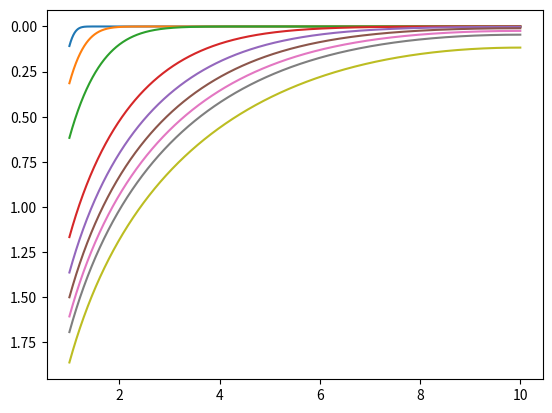

This chart was generated by the following Python code:
import matplotlib.pyplot as plt

import numpy as np

from scipy.sparse import csr_matrix as csr

from scipy.special import j0 as bessel_j0
from scipy.special import j1 as bessel_j1
from scipy.special import y0 as bessel_y0
from scipy.special import y1 as bessel_y1

from scipy.special import jvp as bessel_jvp
from scipy.special import yvp as bessel_yvp

from scipy.optimize import root_scalar

def toarray(x):

    if isinstance(x,int) or isinstance(x,float):
        x = np.array([x])
    elif isinstance(x,list) or isinstance(x,tuple):
        x = np.array(x)

    return x

class everdingen():

    def __init__(self,rr,tt,RR,num_of_terms=2):

        self.rr = toarray(rr)
        self.tt = toarray(tt)

        self.RR = RR

        self.num = num_of_terms

        self.find_roots()

    def find_roots(self):

        roots = np.empty(self.num)

        for idx in range(self.num):

            lower_bound = ((2*idx+1)*np.pi)/(2*self.RR-2)
            upper_bound = ((2*idx+3)*np.pi)/(2*self.RR-2)

            bracket = (lower_bound,upper_bound)

            solver = root_scalar(self.root_function,method="brentq",bracket=bracket)

            roots[idx] = solver.root

        self.beta_n = roots

    def root_function(self,beta):

        """
        This is the function that outputs values of root function 
        defined in Everdingen solution. At singularity point of \beta = 0,
        it outputs its value at limit.
        """

        beta = toarray(beta)

        res = np.empty(beta.shape)

        res[beta==0] = -self.RR/np.pi+1/(np.pi*self.RR)

        J1B = bessel_j1(beta[beta>0])
        Y1B = bessel_y1(beta[beta>0])
        
        J1BR = bessel_j1(beta[beta>0]*self.RR)
        Y1BR = bessel_y1(beta[beta>0]*self.RR)
        
        res[beta>0] = J1BR*Y1B-J1B*Y1BR

        return res

    def root_function_first_derivative(self,beta):

        """
        it needs a treshold value of beta and two functions to calculate analytical values,
        one close to singularity \beta=0, the other at larger values of \betta
        """

        J1B = bessel_j1(beta)
        Y1B = bessel_y1(beta)
        
        J1BR = bessel_j1(beta*self.RR)
        Y1BR = bessel_y1(beta*self.RR)

        J1B_prime = bessel_jvp(1,beta)
        Y1B_prime = bessel_yvp(1,beta)

        J1BR_prime = self.RR*bessel_jvp(1,beta*self.RR)
        Y1BR_prime = self.RR*bessel_yvp(1,beta*self.RR)

        return J1BR_prime*Y1B+J1BR*Y1B_prime-J1B_prime*Y1BR-J1B*Y1BR_prime

    def root_function_first_derivative_numerical(self,beta):
       
        num = beta.shape[0]

        idx = list(range(num))

        idx_diag_ends = np.array([0,num-1])

        Amatrix = csr((num,num))

        Amatrix += csr((np.ones(num-1),(idx[:-1],idx[1:])),shape=(num,num))
        Amatrix -= csr((np.ones(num-1),(idx[1:],idx[:-1])),shape=(num,num))
        Amatrix += csr((np.array([-1,1]),(idx_diag_ends,idx_diag_ends)),shape=(num,num))

        y_prime = Amatrix*root_function(beta,self.RR)
        x_prime = Amatrix*beta

        return y_prime/x_prime

    def solve(self):

        dist = self.rr.reshape((-1,1,1))
        time = self.tt.reshape((1,-1,1))
        beta = self.beta_n.reshape((1,1,-1))

        term1 = 2/(self.RR**2-1)*((dist[:,:,0]**2)/4.+time[:,:,0])
        term2 = self.RR**2/(self.RR**2-1)*np.log(dist[:,:,0])
        term3 = 3*self.RR**4-4*self.RR**4*np.log(self.RR)-2*self.RR**2-1
        term4 = 4*(self.RR**2-1)**2

        term5 = (bessel_j1(beta*self.RR))**2*np.exp(-(beta**2)*time)
        term6 = bessel_j1(beta)*bessel_y0(beta*dist)-bessel_y1(beta)*bessel_j0(beta*dist)
        term7 = beta*((bessel_j1(beta*self.RR))**2-(bessel_j1(beta))**2)

        term8 = term5*term6/term7

        self.PP = term1-term2-term3/term4+np.pi*term8.sum(axis=2)

if __name__ == "__main__":

    # beta = np.logspace(-4,3,10000)
    # u = 1e-2
    # print(bessel_y0(u))
    # print(2/np.pi*(np.log(u)-0.11593))
    # beta = np.linspace(0,100,100000)

    # tt = np.linspace(8,40)
    # tt = [0.06,0.08,0.1,0.12,0.14,0.16,0.18,0.2,0.22,0.24,0.26,0.28,0.3,0.35,0.4,0.45,0.5,0.55,0.6]
    # tt = np.linspace(0.22,0.5,15)
    # tt = np.linspace(0.4,0.6,11)
    # tt = np.linspace(1,2,11)
    # tt = np.linspace(1e-2,50,9)

    tt = [1e-2,1e-1,0.5,3,5,7,9,11,16]

    # print(tt)

    sol = everdingen(rr=np.linspace(1,10,10000),tt=tt,RR=10,num_of_terms=100) #np.linspace(1,10)

    sol.solve()

    # print(sol.beta_n)
    # print(sol.PP[0,:])

    plt.plot(sol.rr,sol.PP[:,0])
    plt.plot(sol.rr,sol.PP[:,1])
    plt.plot(sol.rr,sol.PP[:,2])
    plt.plot(sol.rr,sol.PP[:,3])
    plt.plot(sol.rr,sol.PP[:,4])
    plt.plot(sol.rr,sol.PP[:,5])
    plt.plot(sol.rr,sol.PP[:,6])
    plt.plot(sol.rr,sol.PP[:,7])
    plt.plot(sol.rr,sol.PP[:,8])

    plt.gca().invert_yaxis()

    plt.show()

    # J0B = bessel_j0(sol.beta_n)
    # Y0B = bessel_y0(sol.beta_n)

    # J1B = bessel_j1(sol.beta_n)
    # Y1B = bessel_y1(sol.beta_n)

    # print(np.pi*sol.beta_n*(J1B*Y0B-Y1B*J0B))

    # print(sol.beta_n)

    # # P = everdingen(10,1000)

    # # f0 = P.root_function(R)
    # # f1A = P.root_function_first_derivative(R)
    # # f1N = P.root_function_first_derivative_numerical(R)

    # # f0 = root_function(1e-20)

    # # x, fsol, XE, FE, IE = odelay(root_function_first_derivative,f0,beta, events=[e1])

    # # print(C[0]+D[0])

    # # plt.plot(beta,root_function(beta,R),label="root function")
    # # plt.plot(beta,root_function_first_derivative_numerical(beta,R),label="root function derivative")

    # plt.plot(beta,sol.root_function(beta),label="J1BR*Y1B-J1B*Y1BR")
    # plt.plot(sol.beta_n,np.zeros(sol.beta_n.shape),'.')
    # # plt.semilogy(beta,np.abs(B),label="J1BR*Y1B_prime")
    # # plt.semilogy(beta,np.abs(C),label="J1B_prime*Y1BR")
    # # plt.semilogy(beta,np.abs(D),label="J1B*Y1BR_prime")

    # # plt.axhline(y=0,xmin=beta[0],xmax=beta[-1],color='k')
    # # plt.axhline(y=0,xmin=np.log10(beta[0]),xmax=np.log10(beta[-1]),color='k')

    # # plt.ylim([-10,10])

    # # plt.legend()

    plt.show()